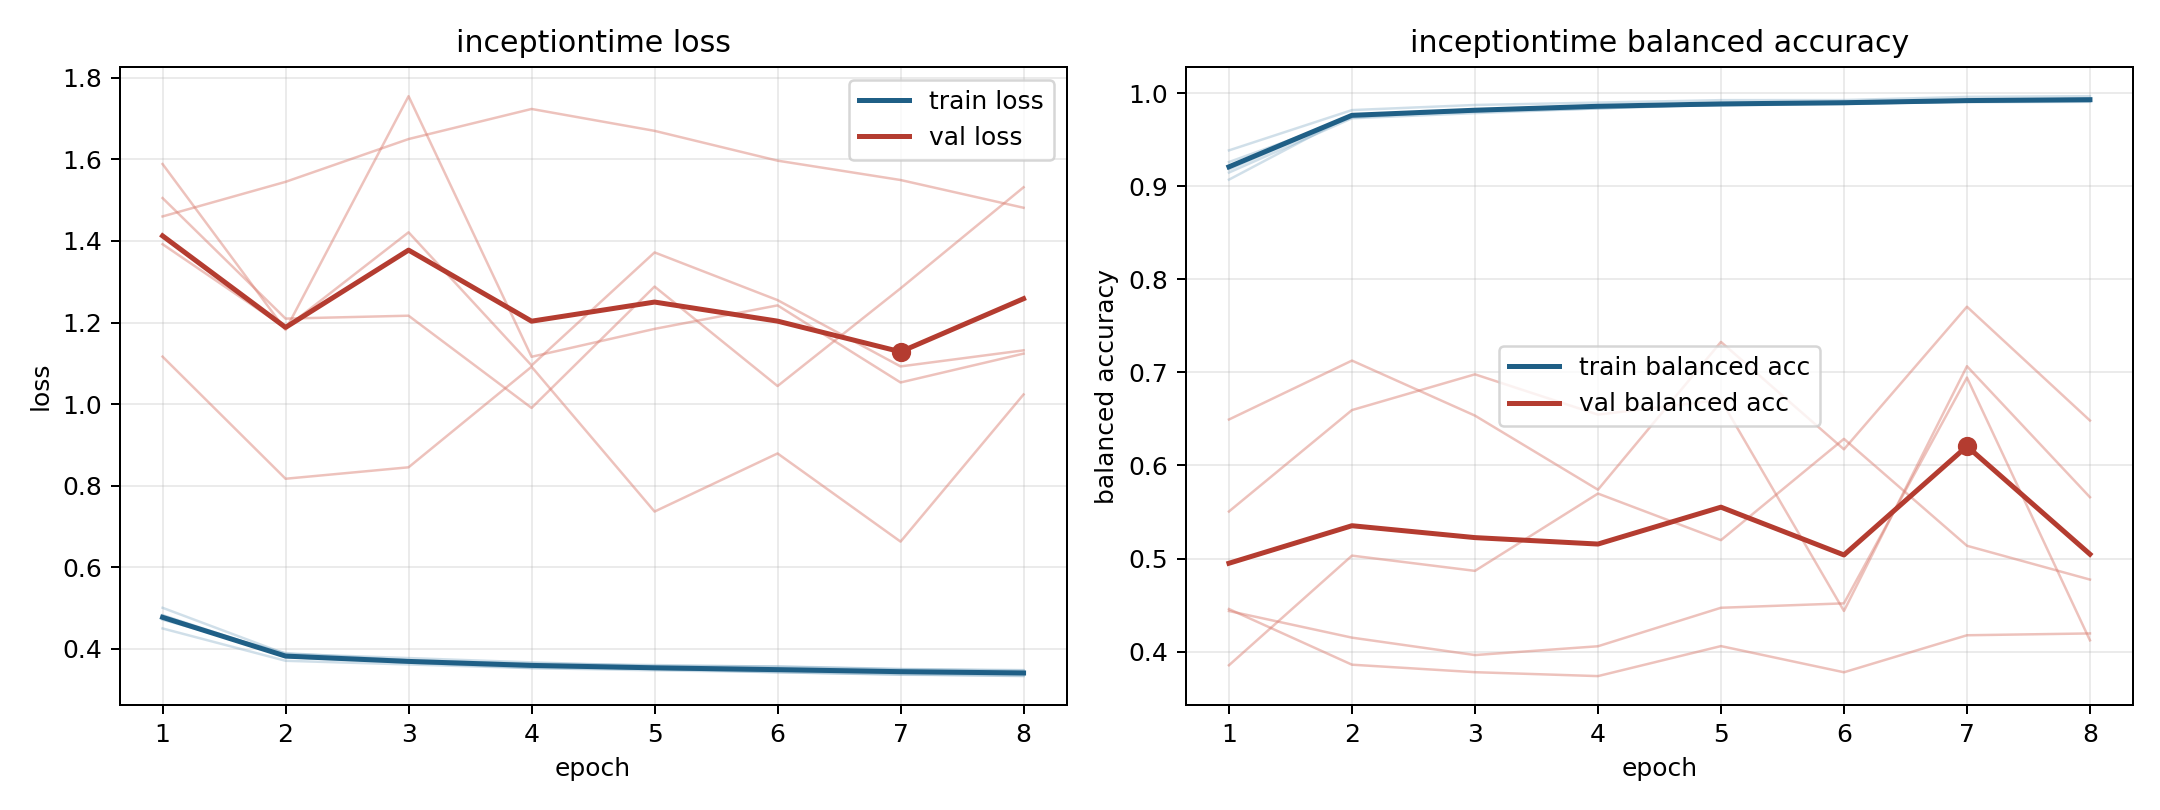

Source data for this figure (header and first rows):
model, fold, epoch, train_loss, train_balanced_accuracy, val_loss, val_balanced_accuracy
inceptiontime, 1, 1, 0.4501, 0.9385, 1.46, 0.4458
inceptiontime, 1, 2, 0.3708, 0.9818, 1.545, 0.386
inceptiontime, 1, 3, 0.3618, 0.9873, 1.65, 0.3779
inceptiontime, 1, 4, 0.3528, 0.9899, 1.724, 0.3737
inceptiontime, 1, 5, 0.3474, 0.9925, 1.67, 0.4059
inceptiontime, 1, 6, 0.3429, 0.9926, 1.597, 0.3778
inceptiontime, 1, 7, 0.3365, 0.996, 1.549, 0.4176
inceptiontime, 1, 8, 0.3348, 0.9968, 1.481, 0.4195
inceptiontime, 2, 1, 0.4828, 0.9147, 1.589, 0.5506
inceptiontime, 2, 2, 0.3835, 0.973, 1.182, 0.6595
inceptiontime, 2, 3, 0.3689, 0.9786, 1.755, 0.6979
inceptiontime, 2, 4, 0.3604, 0.9836, 1.116, 0.6546
inceptiontime, 2, 5, 0.3507, 0.9877, 1.184, 0.6704
inceptiontime, 2, 6, 0.3465, 0.9893, 1.242, 0.4437
inceptiontime, 2, 7, 0.3456, 0.9903, 1.053, 0.7066
inceptiontime, 2, 8, 0.3419, 0.9907, 1.124, 0.5659
inceptiontime, 3, 1, 0.4715, 0.926, 1.505, 0.3854
inceptiontime, 3, 2, 0.3896, 0.9738, 1.21, 0.5031
inceptiontime, 3, 3, 0.3719, 0.9818, 1.217, 0.4868
inceptiontime, 3, 4, 0.3639, 0.9867, 0.9907, 0.5698
inceptiontime, 3, 5, 0.3603, 0.9868, 1.288, 0.5198
inceptiontime, 3, 6, 0.3564, 0.9885, 1.044, 0.6286
inceptiontime, 3, 7, 0.3501, 0.9912, 1.284, 0.5137
inceptiontime, 3, 8, 0.3465, 0.9919, 1.532, 0.4774
inceptiontime, 4, 1, 0.5007, 0.9071, 1.116, 0.6494
inceptiontime, 4, 2, 0.3877, 0.9768, 0.8171, 0.7127
inceptiontime, 4, 3, 0.3774, 0.9801, 0.8452, 0.6536
inceptiontime, 4, 4, 0.3668, 0.9836, 1.092, 0.574
inceptiontime, 4, 5, 0.358, 0.9883, 0.7367, 0.7327
inceptiontime, 4, 6, 0.3571, 0.9882, 0.8791, 0.6173
inceptiontime, 4, 7, 0.3507, 0.9911, 0.6629, 0.7706
inceptiontime, 4, 8, 0.3479, 0.9914, 1.024, 0.6483
inceptiontime, 5, 1, 0.4814, 0.918, 1.392, 0.4436
inceptiontime, 5, 2, 0.3798, 0.9757, 1.187, 0.415
inceptiontime, 5, 3, 0.3663, 0.9806, 1.421, 0.3963
inceptiontime, 5, 4, 0.3533, 0.9857, 1.095, 0.4058
inceptiontime, 5, 5, 0.3513, 0.987, 1.372, 0.4471
inceptiontime, 5, 6, 0.3425, 0.9902, 1.255, 0.4519
inceptiontime, 5, 7, 0.3375, 0.9916, 1.092, 0.6944
inceptiontime, 5, 8, 0.3332, 0.9943, 1.132, 0.4121
